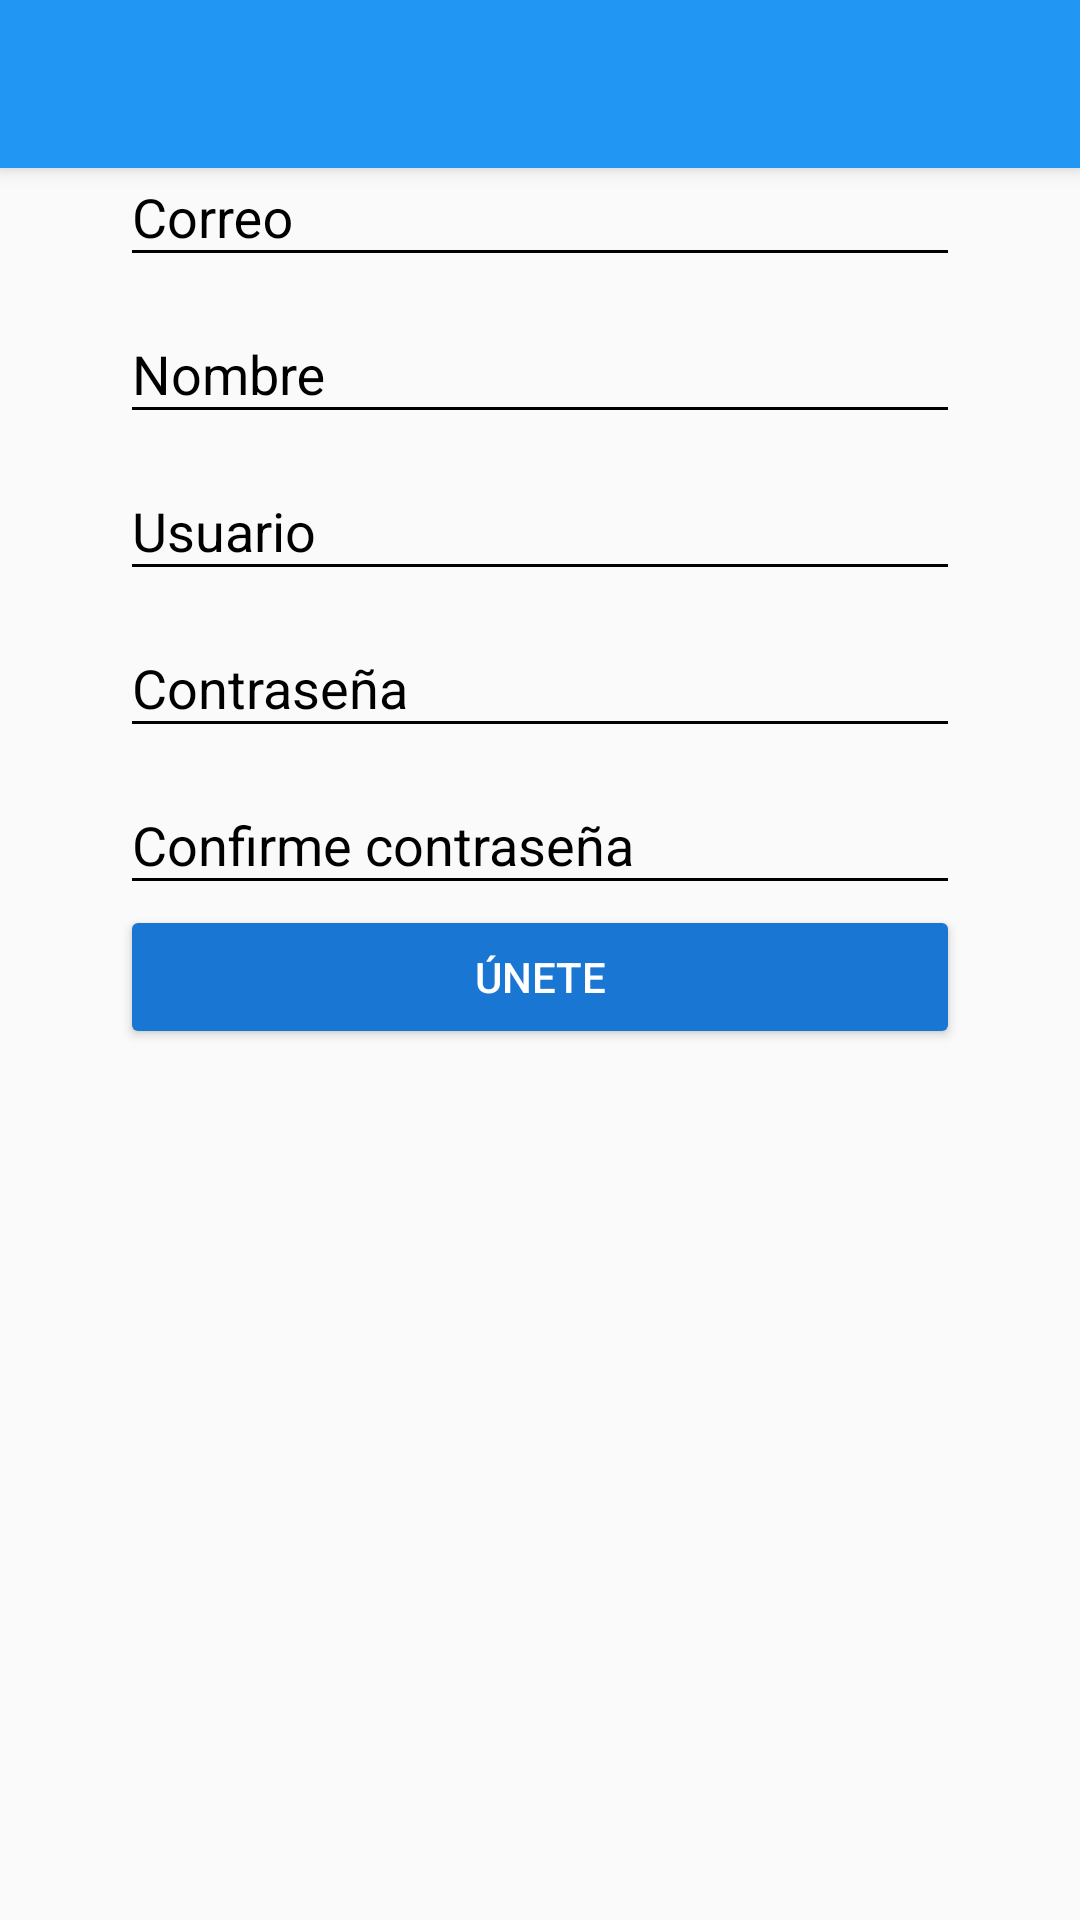

Android layout source for this screen:
<!-- AndroidManifest.xml: application theme AppTheme -->
<!-- res/layout/activity_create_account.xml -->
<?xml version="1.0" encoding="utf-8"?>
<androidx.coordinatorlayout.widget.CoordinatorLayout xmlns:android="http://schemas.android.com/apk/res/android"
    xmlns:app="http://schemas.android.com/apk/res-auto"
    xmlns:tools="http://schemas.android.com/tools"
    android:layout_width="match_parent"
    android:layout_height="match_parent"
    tools:context=".view.CreateAccountActivity">

    <include layout="@layout/appbar_toolbar"/>

    <ScrollView
        android:layout_width="match_parent"
        android:layout_height="match_parent"
        android:fillViewport="true">

        <LinearLayout
            android:layout_width="match_parent"
            android:layout_height="match_parent"
            android:orientation="vertical"
            android:padding="@dimen/padding_create_account">

            <com.google.android.material.textfield.TextInputLayout
                android:layout_width="match_parent"
                android:layout_height="wrap_content"
                android:theme="@style/EditTextBlack"
                android:layout_marginTop="@dimen/margintTop_create_account">

                <com.google.android.material.textfield.TextInputEditText
                    android:layout_width="match_parent"
                    android:layout_height="wrap_content"
                    android:hint="@string/correo"
                    android:inputType="textEmailAddress">
                </com.google.android.material.textfield.TextInputEditText>
            </com.google.android.material.textfield.TextInputLayout>

            <com.google.android.material.textfield.TextInputLayout
                android:layout_width="match_parent"
                android:layout_height="wrap_content"
                android:theme="@style/EditTextBlack"
                android:layout_marginTop="@dimen/margintTop_create_account">

                <com.google.android.material.textfield.TextInputEditText
                    android:layout_width="match_parent"
                    android:layout_height="wrap_content"
                    android:hint="@string/nombre"
                    android:inputType="text">
                </com.google.android.material.textfield.TextInputEditText>
            </com.google.android.material.textfield.TextInputLayout>

            <com.google.android.material.textfield.TextInputLayout
                android:layout_width="match_parent"
                android:layout_height="wrap_content"
                android:theme="@style/EditTextBlack"
                android:layout_marginTop="@dimen/margintTop_create_account">

                <com.google.android.material.textfield.TextInputEditText
                    android:layout_width="match_parent"
                    android:layout_height="wrap_content"
                    android:hint="@string/usuario"
                    android:inputType="text">
                </com.google.android.material.textfield.TextInputEditText>
            </com.google.android.material.textfield.TextInputLayout>

            <com.google.android.material.textfield.TextInputLayout
                android:layout_width="match_parent"
                android:layout_height="wrap_content"
                android:theme="@style/EditTextBlack"
                android:layout_marginTop="@dimen/margintTop_create_account">

                <com.google.android.material.textfield.TextInputEditText
                    android:layout_width="match_parent"
                    android:layout_height="wrap_content"
                    android:hint="@string/contraseña"
                    android:inputType="textPassword">
                </com.google.android.material.textfield.TextInputEditText>
            </com.google.android.material.textfield.TextInputLayout>

            <com.google.android.material.textfield.TextInputLayout
                android:layout_width="match_parent"
                android:layout_height="wrap_content"
                android:theme="@style/EditTextBlack"
                android:layout_marginTop="@dimen/margintTop_create_account">

                <com.google.android.material.textfield.TextInputEditText
                    android:layout_width="match_parent"
                    android:layout_height="wrap_content"
                    android:hint="@string/confirme_contrasena"
                    android:inputType="textPassword">
                </com.google.android.material.textfield.TextInputEditText>
            </com.google.android.material.textfield.TextInputLayout>

            <Button
                android:layout_width="match_parent"
                android:layout_height="wrap_content"
                android:text="@string/button_text_create_account"
                android:layout_marginTop="@dimen/margintTop_create_account"
                android:theme="@style/RaiseButtonDark"/>

        </LinearLayout>
    </ScrollView>
</androidx.coordinatorlayout.widget.CoordinatorLayout>
<!-- res/layout/appbar_toolbar.xml (included above) -->
<?xml version="1.0" encoding="utf-8"?>
<com.google.android.material.appbar.AppBarLayout
    xmlns:android="http://schemas.android.com/apk/res/android"
    xmlns:app="http://schemas.android.com/apk/res-auto"
    android:layout_width="match_parent"
    android:layout_height="wrap_content"
    android:theme="@style/AppTheme.AppBarOverlay">
    
    <androidx.appcompat.widget.Toolbar
        android:id="@+id/toolbar"
        android:layout_width="match_parent"
        android:layout_height="?attr/actionBarSize"
        android:background="?attr/colorPrimary"
        app:popupTheme="@style/AppTheme.PopupOverlay" />

</com.google.android.material.appbar.AppBarLayout>
<!-- resources referenced by this layout -->
<resources>
  <dimen name="padding_create_account">40dp</dimen>
  <string name="button_text_create_account">Únete</string>
  <string name="confirme_contrasena">Confirme contraseña</string>
  <string name="correo">Correo</string>
  <string name="nombre">Nombre</string>
  <string name="usuario">Usuario</string>
  <style name="AppTheme.AppBarOverlay" parent="ThemeOverlay.AppCompat.Dark.ActionBar" />
  <style name="AppTheme.PopupOverlay" parent="ThemeOverlay.AppCompat.Light" />
  <style name="EditTextBlack" parent="Theme.AppCompat.Light">
          <item name="android:textSize">@color/editText_black</item>
          <item name="android:textColorHint">@color/editText_black</item>
          <item name="android:textColorPrimary">@color/editText_black</item>
          <item name="colorControlNormal">@color/editText_black</item>
          <item name="colorControlActivated">@color/editText_black</item>
      </style>
  <style name="RaiseButtonDark" parent="Theme.AppCompat.Light">
          <item name="colorButtonNormal">@color/colorPrimaryDark</item>
          <item name="colorControlHighlight">@color/colorPrimary</item>
          <item name="android:textColor">@color/editText_white</item>
      </style>
  <style name="AppTheme" parent="Theme.AppCompat.Light.NoActionBar">
          
          <item name="colorPrimary">@color/colorPrimary</item>
          <item name="colorPrimaryDark">@color/colorPrimaryDark</item>
          <item name="colorAccent">@color/colorAccent</item>
      </style>
  <color name="editText_black">#000000</color>
  <color name="colorPrimaryDark">#1976D2</color>
  <color name="colorPrimary">#2196F3</color>
  <color name="editText_white">#FFFFFF</color>
  <color name="colorAccent">#FF4081</color>
</resources>
